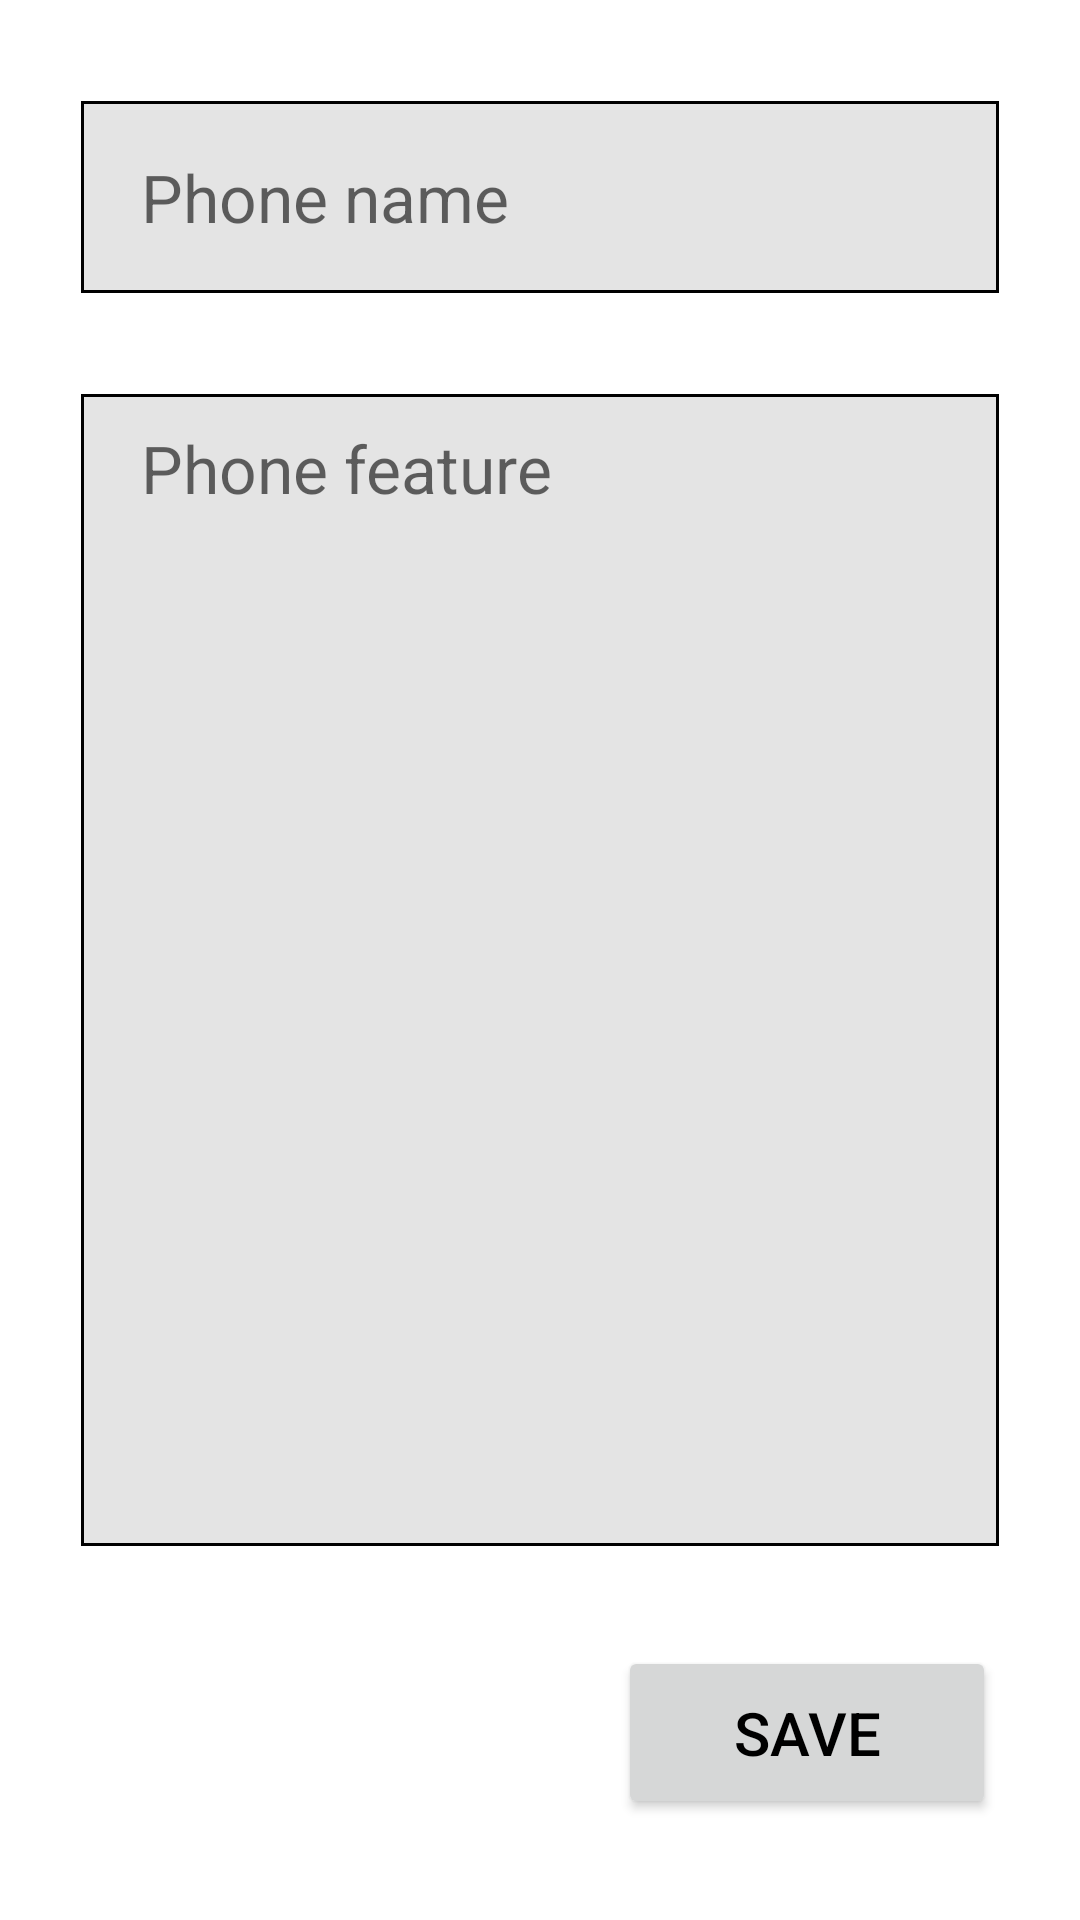

Layout XML and referenced resources for this Android screen:
<!-- AndroidManifest.xml: application theme Theme.PhoneAppDataBase -->
<!-- res/layout/activity_add_phone.xml -->
<?xml version="1.0" encoding="utf-8"?>
<androidx.constraintlayout.widget.ConstraintLayout xmlns:android="http://schemas.android.com/apk/res/android"
    xmlns:app="http://schemas.android.com/apk/res-auto"
    xmlns:tools="http://schemas.android.com/tools"
    android:layout_width="match_parent"
    android:layout_height="match_parent"
    tools:context=".AddPhoneActivity">

    <EditText
        android:id="@+id/phoneName"
        android:layout_width="0dp"
        android:layout_height="0dp"
        app:layout_constraintWidth_percent="0.85"
        android:background="@drawable/add_drawble"
        app:layout_constraintHeight_percent="0.1"
        app:layout_constraintTop_toTopOf="parent"
        app:layout_constraintLeft_toLeftOf="parent"
        android:hint="Phone name"
        app:layout_constraintBottom_toTopOf="@id/phoneFeature"
        android:textColor="@color/black"
        android:paddingStart="20dp"
        android:textSize="22sp"
        app:layout_constraintRight_toRightOf="parent"
        tools:ignore="RtlSymmetry" />

    <EditText
        android:id="@+id/phoneFeature"
        android:layout_width="0dp"
        android:layout_height="0dp"
        app:layout_constraintWidth_percent="0.85"
        android:background="@drawable/add_drawble"
        app:layout_constraintHeight_percent="0.6"
        app:layout_constraintTop_toBottomOf="@id/phoneName"
        app:layout_constraintBottom_toTopOf="@id/add"
        app:layout_constraintLeft_toLeftOf="parent"
        android:hint="Phone feature"
        android:gravity="start"
        android:paddingTop="10dp"
        android:textColor="@color/black"
        android:paddingStart="20dp"
        android:textSize="22sp"
        app:layout_constraintRight_toRightOf="parent"/>

    <Button
        android:id="@+id/add"
        android:layout_width="0dp"
        android:layout_height="0dp"
        android:text="Save"
        app:layout_constraintHeight_percent="0.09"
        app:layout_constraintWidth_percent="0.35"
        app:layout_constraintBottom_toBottomOf="parent"
        app:layout_constraintLeft_toLeftOf="parent"
        app:layout_constraintRight_toRightOf="parent"
        android:textSize="20sp"
        app:layout_constraintHorizontal_bias="0.88"
        app:layout_constraintVertical_bias="0.3"
        app:layout_constraintTop_toBottomOf="@id/phoneFeature"
        android:textColor="@color/black"/>

</androidx.constraintlayout.widget.ConstraintLayout>
<!-- resources referenced by this layout -->
<resources>
  <color name="black">#FF000000</color>
  <!-- drawable add_drawble (drawable) -->
  <?xml version="1.0" encoding="utf-8"?>
  <shape
      android:shape="rectangle" xmlns:android="http://schemas.android.com/apk/res/android">
      <solid android:color="#E4E4E4"/>
      <stroke android:width="1dp"
          android:color="@color/black"/>
  
  </shape>
  <style name="Theme.PhoneAppDataBase" parent="Theme.MaterialComponents.DayNight.DarkActionBar">
          
          <item name="colorPrimary">@color/ochQizil</item>
          <item name="colorPrimaryVariant">@color/qizil</item>
          <item name="colorOnPrimary">@color/white</item>
          
          <item name="colorSecondary">@color/teal_200</item>
          <item name="colorSecondaryVariant">@color/teal_700</item>
          <item name="colorOnSecondary">@color/black</item>
          
          <item name="android:statusBarColor" tools:targetApi="l">?attr/colorPrimaryVariant</item>
          
      </style>
  <color name="ochQizil">#D16D6E</color>
  <color name="qizil">#BF5955</color>
  <color name="white">#FFFFFFFF</color>
  <color name="teal_200">#FF03DAC5</color>
  <color name="teal_700">#FF018786</color>
</resources>
